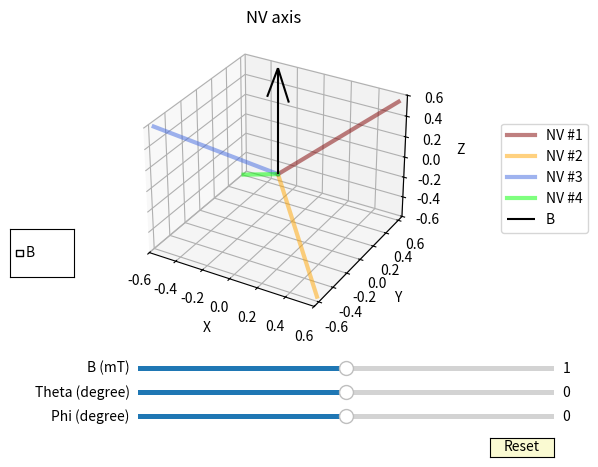

The script that saved this image:
import numpy as np
import matplotlib.pyplot as plt
from mpl_toolkits import mplot3d
from matplotlib.widgets import Slider, Button, CheckButtons


def rotate_mat(theta, phi):
    return np.array([[np.cos(theta) * np.cos(phi), np.sin(phi), -np.sin(theta) * np.cos(phi)], 
                     [-np.cos(theta) * np.sin(phi), np.cos(phi), np.sin(theta) * np.sin(phi)], 
                     [np.sin(theta), 0, np.cos(theta)]]).T


class NVstructure:
    def __init__(self):
        # Original NV axis
        u1_ori = np.array([[1], [1], [1]]) / 3 ** (1 / 2)
        u2_ori = np.array([[1], [-1], [-1]]) / 3 ** (1 / 2)
        u3_ori= np.array([[-1], [-1], [1]]) / 3 ** (1 / 2)
        u4_ori = np.array([[-1], [1], [-1]]) / 3 ** (1 / 2)
        self.u_arr = np.array((u1_ori, u2_ori, u3_ori, u4_ori)).reshape(4, 3).T

        # Magnetic field vector
        self.B = 1
        self.bTheta, self.bPhi = 0, 0
        self.B_vec = self.B * np.array([[np.sin(self.bTheta) * np.cos(self.bPhi)], [np.sin(self.bTheta) * np.sin(self.bPhi)], [np.cos(self.bTheta)]])

        # Addition plot
        self.color_lst = ['maroon', 'orange', 'royalblue', 'lime', 'cyan', 'yellow', 'darkviolet', 'hotpink']
        self.on_B = False
        self.rTheta, self.rPhi = 0, 0


    def Plot_Structure(self):
        fig = plt.figure('NV Structure')
        ax = plt.axes(projection='3d')
        for i in range(self.u_arr.shape[1]):
            ax.plot3D([0, self.u_arr[0, i]], [0, self.u_arr[1, i]], [0, self.u_arr[2, i]], lw=3, color=self.color_lst[i], alpha=0.5, label=f'NV #{i+1}')
        ax.quiver([0], [0], [0], self.B_vec[0, 0], self.B_vec[1, 0], self.B_vec[2, 0], color='black', label='B')
        plt.subplots_adjust(left=0.155, bottom=0.3, top=0.912, right=0.77)
        plt.title('NV axis')
        ax.set_xlabel('X')
        ax.set_ylabel('Y')
        ax.set_zlabel('Z')
        plt.legend(bbox_to_anchor=(1.25, 0.5), loc="center left")

        ax.margins(x=0)
        axcolor = 'lightgoldenrodyellow'
        axB = plt.axes([0.25, 0.2, 0.65, 0.02], facecolor=axcolor)
        axTheta = plt.axes([0.25, 0.15, 0.65, 0.02], facecolor=axcolor)
        axPhi = plt.axes([0.25, 0.1, 0.65, 0.02], facecolor=axcolor)

        sB = Slider(axB, 'B (mT)', 0, 2, valinit=1)
        sTheta = Slider(axTheta, 'Theta (degree)', -180, 180, valinit=0)
        sPhi = Slider(axPhi, 'Phi (degree)', -180, 180, valinit=0)

        def update_NVRotate(val):
            ax.cla()
            theta = sTheta.val * np.pi / 180
            phi = sPhi.val * np.pi / 180
            B = sB.val
            if self.on_B:
                self.bTheta, self.bPhi = theta, phi
                self.B = B
                self.B_vec = self.B * np.array([[np.sin(theta) * np.cos(phi)], [np.sin(theta) * np.sin(phi)], [np.cos(theta)]])
                ax.quiver([0], [0], [0], self.B_vec[0, 0], self.B_vec[1, 0], self.B_vec[2, 0], color='black', label='B')
                rot_mat = rotate_mat(self.rTheta, self.rPhi)
                self.u_arr_work = rot_mat @ self.u_arr.copy()
                for i in range(self.u_arr.shape[1]):
                    ax.plot3D([0, self.u_arr_work[0, i]], [0, self.u_arr_work[1, i]], [0, self.u_arr_work[2, i]], lw=3, color=self.color_lst[i], alpha=0.5, label=f'NV #{i+1}')
            else:
                self.rTheta, self.rPhi = theta, phi
                self.B_vec = self.B * np.array([[np.sin(self.bTheta) * np.cos(self.bPhi)], [np.sin(self.bTheta) * np.sin(self.bPhi)], [np.cos(self.bTheta)]])
                ax.quiver([0], [0], [0], self.B_vec[0, 0], self.B_vec[1, 0], self.B_vec[2, 0], color='black', label='B')
                rot_mat = rotate_mat(theta, phi)
                self.u_arr_work = rot_mat @ self.u_arr.copy()
                for i in range(self.u_arr.shape[1]):
                    ax.plot3D([0, self.u_arr_work[0, i]], [0, self.u_arr_work[1, i]], [0, self.u_arr_work[2, i]], lw=3, color=self.color_lst[i], alpha=0.5, label=f'NV #{i+1}')
            ax.set_title('NV axis')
            ax.set_xlabel('X')
            ax.set_ylabel('Y')
            ax.set_zlabel('Z')
            ax.legend(bbox_to_anchor=(1.25, 0.5), loc="center left")
            fig.canvas.draw()

        sB.on_changed(update_NVRotate)
        sTheta.on_changed(update_NVRotate)
        sPhi.on_changed(update_NVRotate)

        def on_off(event):
            print(check.get_status()[0] == True)
            self.on_B = check.get_status()[0]
        rax = plt.axes([0.05, 0.4, 0.1, 0.1])
        check = CheckButtons(rax, ['B'])
        check.on_clicked(on_off)

        def reset(event):
            sTheta.reset()
            sPhi.reset()
            sB.reset()
        resetax = plt.axes([0.8, 0.025, 0.1, 0.04])
        button = Button(resetax, 'Reset', color=axcolor, hovercolor='0.975')
        button.on_clicked(reset)

        plt.show()


if __name__ == '__main__':
    NV_str = NVstructure()
    NV_str.Plot_Structure()

